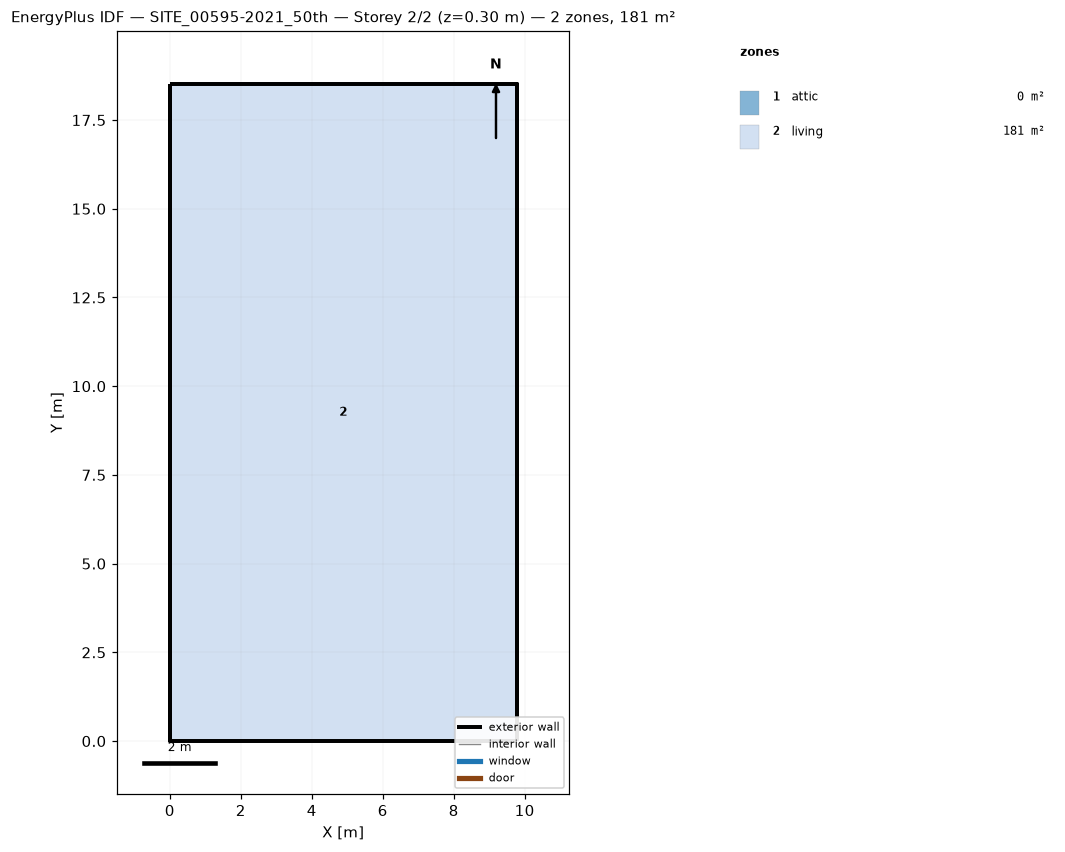
=== STOREY PLAN SPEC (per zone: floor XY polygon, exterior-wall plan segments, windows/doors) ===
zone 1: attic  (0.0 m²)
  exterior wall: (9.77, 0.00) – (9.77, 18.52) – (9.77, 9.26)  [27.8 m]
  exterior wall: (0.00, 18.52) – (0.00, 0.00) – (0.00, 9.26)  [27.8 m]
zone 2: living  (181.0 m²)
  floor: (0.00, 0.00) (0.00, 18.52) (9.77, 18.52) (9.77, 0.00)
  exterior wall: (0.00, 0.00) – (9.77, 0.00)  [9.8 m]
  exterior wall: (9.77, 0.00) – (9.77, 18.52)  [18.5 m]
  exterior wall: (9.77, 18.52) – (0.00, 18.52)  [9.8 m]
  exterior wall: (0.00, 18.52) – (0.00, 0.00)  [18.5 m]

=== DERIVED (storey summary) ===
Building: SITE_00595-2021_50th
Storey: 2 of 2  (floor level z = 0.30 m)
Storey gross floor area: 181.0 m²
Zones on this storey: 2
  - attic: floor 0.0 m²; exterior wall 55.6 m (57.2 m²); WWR 0.0%
  - living: floor 181.0 m²; exterior wall 56.6 m (131.1 m²); WWR 0.0%
Zone adjacency: (none detected)